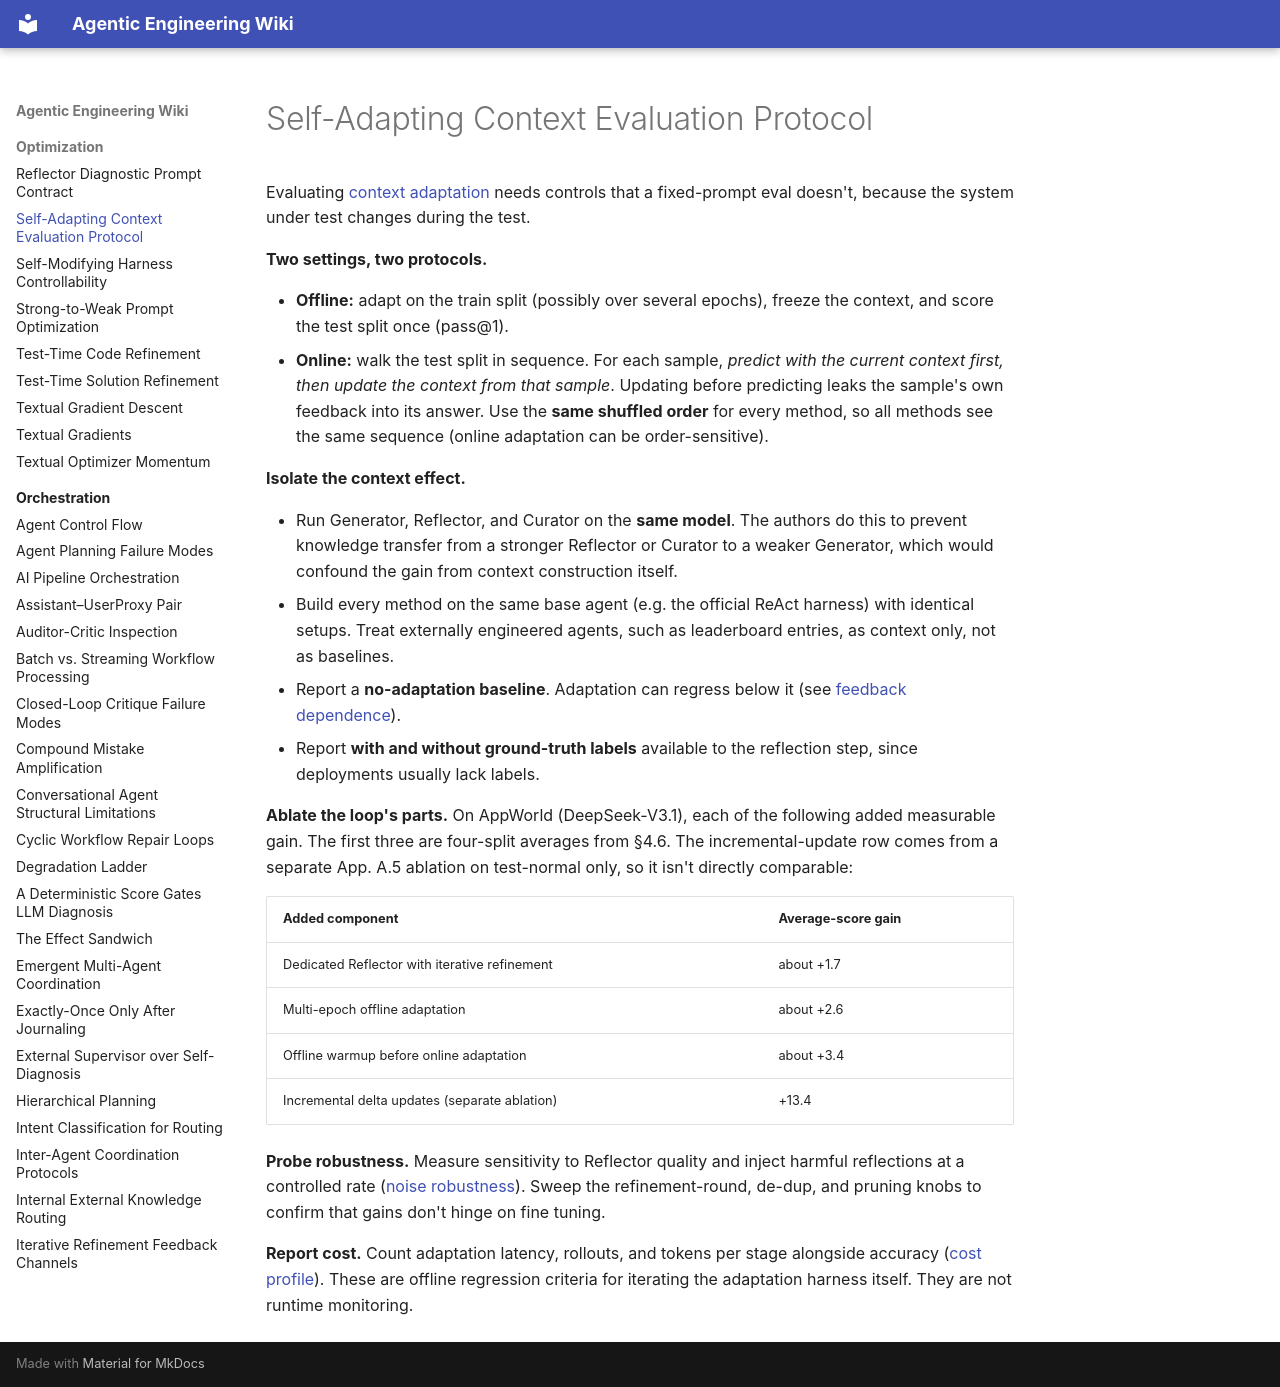

repository: xchewtoyx/agentic-engineering-wiki · page: optimization/self-adapting-context-evaluation-protocol/index.html · generator: mkdocs

---
type: concept
title: Self-Adapting Context Evaluation Protocol
description: >
  Evaluate a system that rewrites its own context by predicting before
  updating on each online sample, using the same model for every role, and
  reporting with and without labels against a no-adaptation baseline.
sources:
  - title: "Agentic Context Engineering: Evolving Contexts for Self-Improving Language Models"
    resource: "ACE (Zhang et al.), §4.1–4.4, §4.6–4.7, App. A.4–A.6"
---

Evaluating [context adaptation](context-adaptation.md) needs controls that a
fixed-prompt eval doesn't, because the system under test changes during the
test.

**Two settings, two protocols.**

- **Offline:** adapt on the train split (possibly over several epochs), freeze
  the context, and score the test split once (pass@1).
- **Online:** walk the test split in sequence. For each sample, *predict with
  the current context first, then update the context from that sample*.
  Updating before predicting leaks the sample's own feedback into its answer.
  Use the **same shuffled order** for every method, so all methods see the
  same sequence (online adaptation can be order-sensitive).

**Isolate the context effect.**

- Run Generator, Reflector, and Curator on the **same model**. The authors
  do this to prevent knowledge transfer from a stronger Reflector or Curator
  to a weaker Generator, which would confound the gain from context
  construction itself.
- Build every method on the same base agent (e.g. the official ReAct harness)
  with identical setups. Treat externally engineered agents, such as
  leaderboard entries, as context only, not as baselines.
- Report a **no-adaptation baseline**. Adaptation can regress below it (see
  [feedback dependence](context-adaptation-feedback-dependence.md)).
- Report **with and without ground-truth labels** available to the
  reflection step, since deployments usually lack labels.

**Ablate the loop's parts.** On AppWorld (DeepSeek-V3.1), each of the
following added measurable gain. The first three are four-split averages from
§4.6. The incremental-update row comes from a separate App. A.5 ablation on
test-normal only, so it isn't directly comparable:

| Added component | Average-score gain |
|---|---|
| Dedicated Reflector with iterative refinement | about +1.7 |
| Multi-epoch offline adaptation | about +2.6 |
| Offline warmup before online adaptation | about +3.4 |
| Incremental delta updates (separate ablation) | +13.4 |

**Probe robustness.** Measure sensitivity to Reflector quality and inject
harmful reflections at a controlled rate
([noise robustness](context-adaptation-noise-robustness.md)). Sweep the
refinement-round, de-dup, and pruning knobs to confirm that gains don't hinge
on fine tuning.

**Report cost.** Count adaptation latency, rollouts, and tokens per stage
alongside accuracy ([cost profile](context-adaptation-cost-profile.md)).
These are offline regression criteria for iterating the adaptation harness
itself. They are not runtime monitoring.
